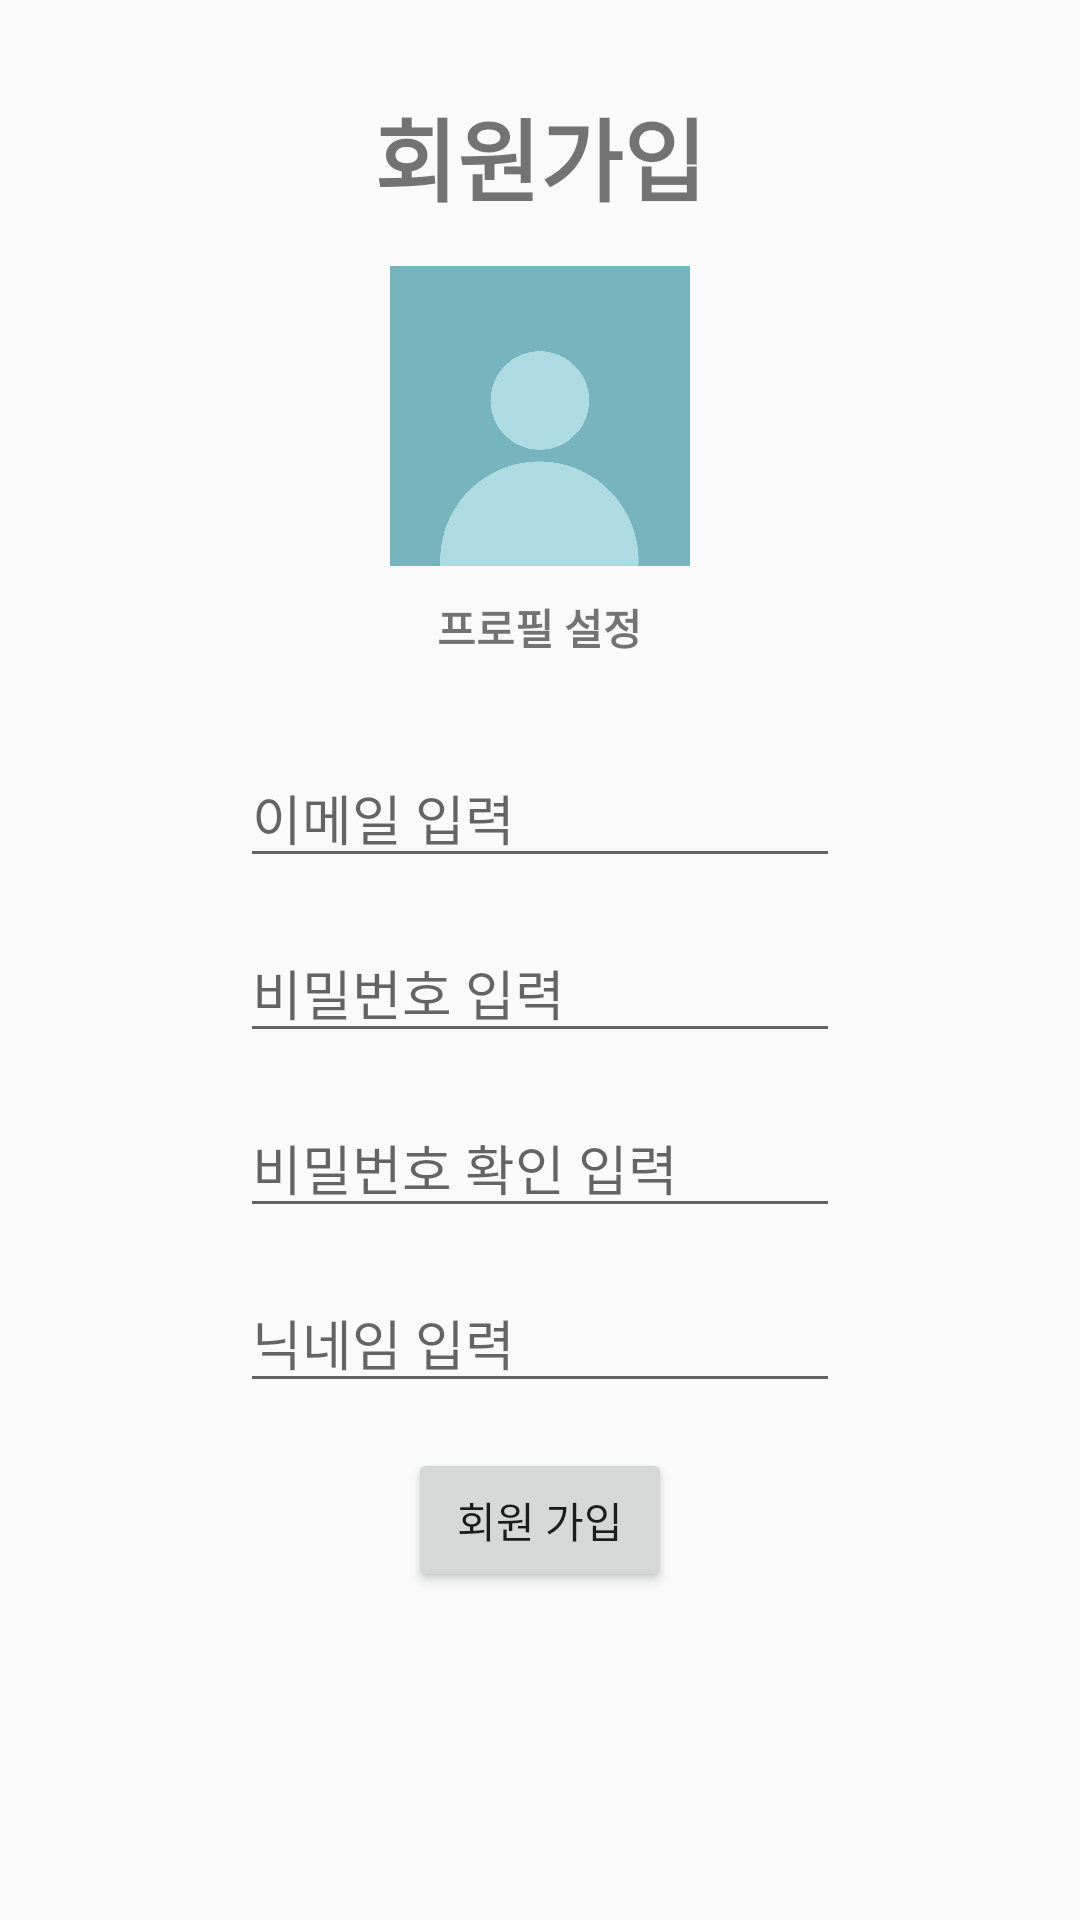

Produce the Android XML layout that renders to this screen, including the resource entries it uses.
<!-- AndroidManifest.xml: application theme AppTheme -->
<!-- res/layout/activity_insert__trainner.xml -->
<?xml version="1.0" encoding="utf-8"?>
<ScrollView
    xmlns:android="http://schemas.android.com/apk/res/android"
    xmlns:tools="http://schemas.android.com/tools"
    android:layout_width="match_parent"
    android:layout_height="match_parent"
    tools:context=".Activity.Insert_User">

    <LinearLayout
        android:layout_width="match_parent"
        android:layout_height="wrap_content"
        android:orientation="vertical">
        <TextView
            android:layout_marginTop= "30dp"
            android:layout_gravity="center"
            android:layout_width="wrap_content"
            android:layout_height="wrap_content"
            android:text="회원가입"
            android:textSize="30dp"
            android:textStyle="bold" />
        <ImageView
            android:layout_marginTop="15dp"
            android:id="@+id/profile_image_trainner"
            android:layout_gravity="center"
            android:layout_width="100dp"
            android:layout_height="100dp"
            android:src = "@drawable/profile_image"/>

        <TextView
            android:onClick="setProfileImage"
            android:layout_gravity="center"
            android:layout_width="wrap_content"
            android:layout_height="wrap_content"
            android:textStyle="bold"
            android:text="프로필 설정"
            android:layout_marginTop="10dp"/>

        <EditText
            android:layout_marginTop="30dp"
            android:layout_gravity="center"
            android:hint="이메일 입력"
            android:inputType="textEmailAddress"
            android:id="@+id/trainner_Email"
            android:layout_width="200dp"
            android:layout_height="wrap_content" />
        <EditText
            android:layout_marginTop="15dp"
            android:layout_gravity="center"
            android:hint="비밀번호 입력"
            android:inputType="textPassword"
            android:id="@+id/trainner_Password"
            android:layout_width="200dp"
            android:layout_height="wrap_content" />
        <EditText
            android:layout_marginTop="15dp"
            android:layout_gravity="center"
            android:hint="비밀번호 확인 입력"
            android:inputType="textPassword"
            android:id="@+id/trainner_PasswordConfirm"
            android:layout_width="200dp"
            android:layout_height="wrap_content" />
        <EditText
            android:layout_marginTop="15dp"
            android:layout_gravity="center"
            android:hint="닉네임 입력"
            android:inputType="text"
            android:id="@+id/trainner_Nickname"
            android:layout_width="200dp"
            android:layout_height="wrap_content" />
        <EditText
            android:visibility="gone"
            android:layout_marginTop="15dp"
            android:layout_gravity="center"
            android:hint="피티 가능지역"
            android:inputType="text"
            android:id="@+id/trainner_Place"
            android:layout_width="200dp"
            android:layout_height="wrap_content" />
        <TextView
            android:visibility="gone"
            android:layout_gravity="center"
            android:layout_width="wrap_content"
            android:layout_height="wrap_content"
            android:text="경력 사항"/>
        <EditText
            android:visibility="gone"
            android:id="@+id/trainner_Prize"
            android:background="@drawable/border"
            android:layout_marginTop="15dp"
            android:lines="10"
            android:layout_gravity="center"
            android:inputType="textMultiLine"
            android:layout_width="200dp"
            android:layout_height="wrap_content" />
        <Button
            android:onClick="signup_Trainner"
            android:layout_marginTop="15dp"
            android:layout_gravity="center"
            android:layout_width="wrap_content"
            android:layout_height="wrap_content"
            android:text="회원 가입"/>
    </LinearLayout>

</ScrollView>
<!-- resources referenced by this layout -->
<resources>
  <!-- drawable border (drawable) -->
  <?xml version="1.0" encoding="utf-8"?>
  <shape xmlns:android="http://schemas.android.com/apk/res/android"
      android:padding="10dp"
      android:shape="rectangle" >
      <solid android:color="#FFF" />
      <corners
          android:bottomLeftRadius="40dp"
          android:bottomRightRadius="40dp"
          android:topLeftRadius="40dp"
          android:topRightRadius="40dp" />
      <stroke
          android:width="2dp"
          android:color="#000000" />
  </shape>
  <!-- drawable profile_image: png bitmap (drawable, 24280 bytes) -->
  <style name="AppTheme" parent="Theme.AppCompat.Light.DarkActionBar">
          
          <item name="colorPrimary">#133d88</item>
          <item name="colorPrimaryDark">#87b5EB</item>
          <item name="colorAccent">#000</item>
      </style>
</resources>
